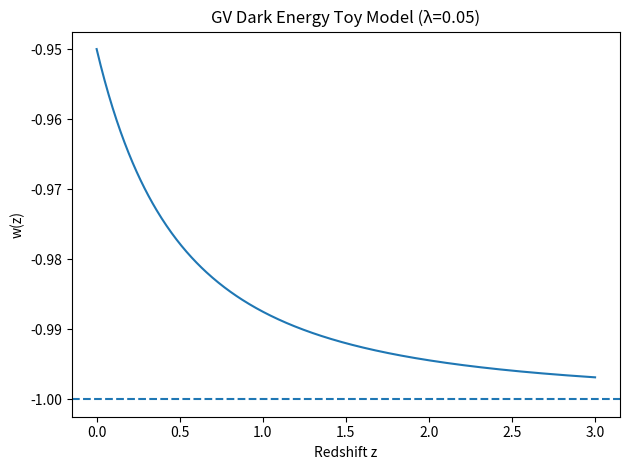

Reproduce this figure in Python.
import numpy as np
import matplotlib
matplotlib.use("Agg")  # headless-safe for Codespaces
import matplotlib.pyplot as plt
import argparse
from pathlib import Path

def main():
    parser = argparse.ArgumentParser()
    parser.add_argument("--lam", type=float, default=0.05, help="GV residual drift amplitude (lambda)")
    parser.add_argument("--zmax", type=float, default=3.0, help="Max redshift")
    parser.add_argument("--n", type=int, default=500, help="Number of samples")
    args = parser.parse_args()

    lam = args.lam
    z = np.linspace(0.0, args.zmax, args.n)

    # Toy GV-inspired w(z) deviation model (keeps w -> -1 at high z)
    w = -1.0 + lam / (1.0 + z)**2

    out_dir = Path("out")
    out_dir.mkdir(parents=True, exist_ok=True)
    out_path = out_dir / f"wz_lam_{lam:.3f}_zmax_{args.zmax:.1f}.png"

    plt.figure()
    plt.plot(z, w)
    plt.xlabel("Redshift z")
    plt.ylabel("w(z)")
    plt.title(f"GV Dark Energy Toy Model (λ={lam})")
    plt.axhline(-1.0, linestyle="--")
    plt.tight_layout()
    plt.savefig(out_path, dpi=200)

    # Also print a few values so you *see* it ran
    print(f"[OK] Saved plot -> {out_path}")
    print(f"[OK] w(0)={w[0]:.6f}, w(1)={(-1.0 + lam/(1.0+1.0)**2):.6f}, w(zmax)={w[-1]:.6f}")

if __name__ == "__main__":
    main()
